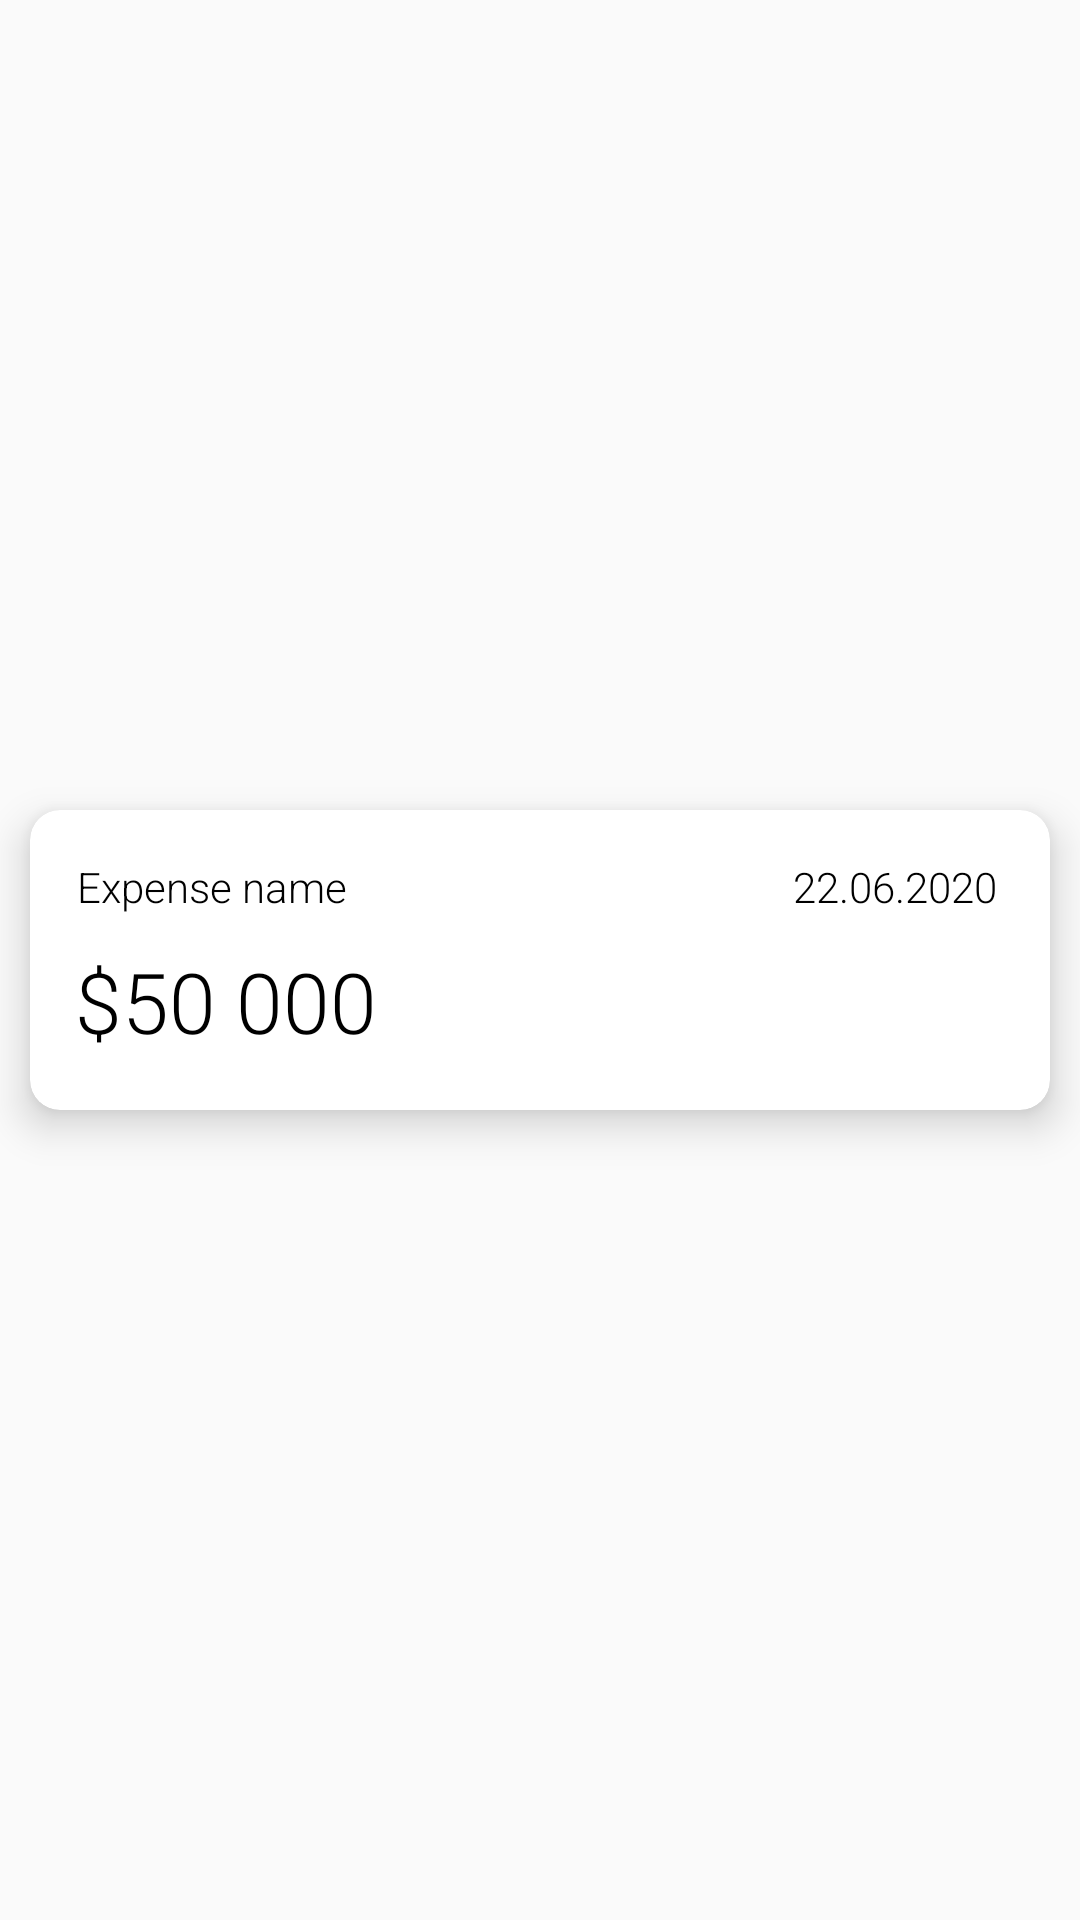

Reconstruct the res/layout file that produces this screen, plus the resources it refers to.
<!-- AndroidManifest.xml: application theme AppTheme.NoActionBar -->
<!-- res/layout/finance_list.xml -->
<?xml version="1.0" encoding="utf-8"?>
<androidx.constraintlayout.widget.ConstraintLayout xmlns:android="http://schemas.android.com/apk/res/android"
    xmlns:app="http://schemas.android.com/apk/res-auto"
    xmlns:tools="http://schemas.android.com/tools"
    android:layout_width="match_parent"
    android:layout_height="wrap_content">

    <androidx.cardview.widget.CardView
        android:layout_width="0dp"
        android:layout_height="100dp"
        android:layout_marginStart="10dp"
        android:layout_marginLeft="10dp"
        android:layout_marginTop="10dp"
        android:layout_marginEnd="10dp"
        android:layout_marginRight="10dp"
        android:layout_marginBottom="10dp"
        android:background="@drawable/rounded_finances_background"
        app:cardCornerRadius="10dp"
        app:cardElevation="8dp"
        app:layout_constraintBottom_toBottomOf="parent"
        app:layout_constraintEnd_toEndOf="parent"
        app:layout_constraintStart_toStartOf="parent"
        app:layout_constraintTop_toTopOf="parent">

        <androidx.constraintlayout.widget.ConstraintLayout
            android:layout_width="match_parent"
            android:layout_height="match_parent">

            <TextView
                android:id="@+id/expense_description"
                android:layout_width="117dp"
                android:layout_height="39dp"
                android:text="@string/Expense_money"
                android:textColor="#000000"
                android:textSize="28sp"
                app:layout_constraintBottom_toBottomOf="parent"
                app:layout_constraintEnd_toEndOf="parent"
                app:layout_constraintHorizontal_bias="0.068"
                app:layout_constraintStart_toStartOf="parent"
                app:layout_constraintTop_toTopOf="parent"
                app:layout_constraintVertical_bias="0.737" />

            <TextView
                android:id="@+id/expense_name"
                android:layout_width="wrap_content"
                android:layout_height="wrap_content"
                android:text="@string/Expense_name"
                android:textColor="#000000"
                app:layout_constraintBottom_toBottomOf="parent"
                app:layout_constraintEnd_toEndOf="parent"
                app:layout_constraintHorizontal_bias="0.062"
                app:layout_constraintStart_toStartOf="parent"
                app:layout_constraintTop_toTopOf="parent"
                app:layout_constraintVertical_bias="0.197" />

            <TextView
                android:id="@+id/expense_date"
                android:layout_width="71dp"
                android:layout_height="19dp"
                android:text="@string/expenses_date"
                app:layout_constraintBottom_toBottomOf="parent"
                app:layout_constraintEnd_toEndOf="parent"
                app:layout_constraintHorizontal_bias="0.945"
                app:layout_constraintStart_toStartOf="parent"
                app:layout_constraintTop_toTopOf="parent"
                app:layout_constraintVertical_bias="0.197" />

        </androidx.constraintlayout.widget.ConstraintLayout>
    </androidx.cardview.widget.CardView>
</androidx.constraintlayout.widget.ConstraintLayout>
<!-- resources referenced by this layout -->
<resources>
  <string name="Expense_money">$50 000</string>
  <string name="Expense_name">Expense name</string>
  <string name="expenses_date">22.06.2020</string>
  <style name="AppTheme.NoActionBar">
          <item name="windowActionBar">false</item>
          <item name="windowNoTitle">true</item>
      </style>
</resources>
